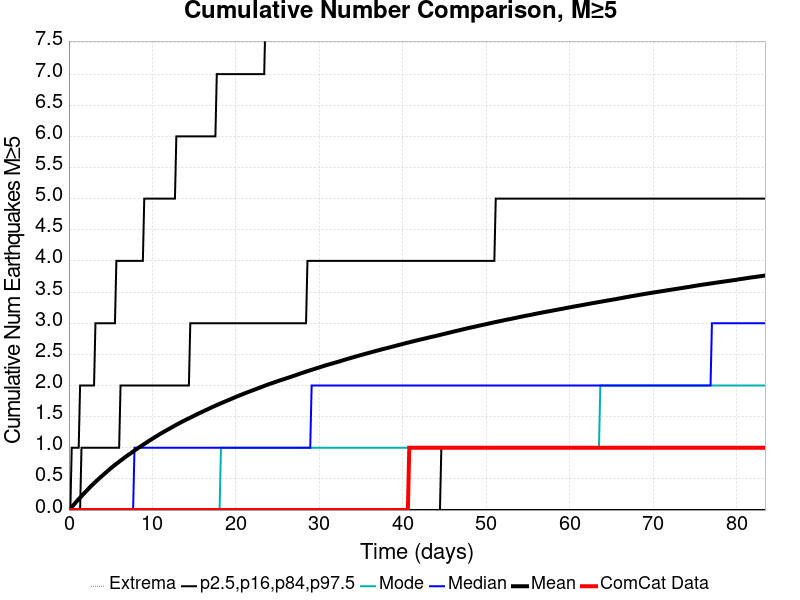

The file beside this chart, header and first rows:
Time (days), ComCat Data, Simulation Mean, Simulation Median, Simulation Mode, Simulation Minimum, Simulation Maximum, 2.5 %-ile, 16 %-ile, 84 %-ile, 97.5 %-ile
0.0, 0.0, 0.0, 0.0, 0.0, 0.0, 0.0, 0.0, 0.0, 0.0, 0.0
0.1671, 0.0, 0.02417, 0.0, 0.0, 0.0, 23.0, 0.0, 0.0, 0.0, 0.0
0.3341, 0.0, 0.04882, 0.0, 0.0, 0.0, 28.0, 0.0, 0.0, 0.0, 1.0
0.5012, 0.0, 0.07414, 0.0, 0.0, 0.0, 38.0, 0.0, 0.0, 0.0, 1.0
0.6683, 0.0, 0.09978, 0.0, 0.0, 0.0, 48.0, 0.0, 0.0, 0.0, 1.0
0.8353, 0.0, 0.1254, 0.0, 0.0, 0.0, 53.0, 0.0, 0.0, 0.0, 1.0
1.002, 0.0, 0.1502, 0.0, 0.0, 0.0, 59.0, 0.0, 0.0, 0.0, 1.0
1.169, 0.0, 0.1752, 0.0, 0.0, 0.0, 60.0, 0.0, 0.0, 0.0, 1.0
1.337, 0.0, 0.1995, 0.0, 0.0, 0.0, 64.0, 0.0, 0.0, 0.0, 2.0
1.504, 0.0, 0.2226, 0.0, 0.0, 0.0, 64.0, 0.0, 0.0, 1.0, 2.0
1.671, 0.0, 0.2468, 0.0, 0.0, 0.0, 68.0, 0.0, 0.0, 1.0, 2.0
1.838, 0.0, 0.2711, 0.0, 0.0, 0.0, 69.0, 0.0, 0.0, 1.0, 2.0
2.005, 0.0, 0.2945, 0.0, 0.0, 0.0, 70.0, 0.0, 0.0, 1.0, 2.0
2.172, 0.0, 0.3185, 0.0, 0.0, 0.0, 71.0, 0.0, 0.0, 1.0, 2.0
2.339, 0.0, 0.3417, 0.0, 0.0, 0.0, 71.0, 0.0, 0.0, 1.0, 2.0
2.506, 0.0, 0.3649, 0.0, 0.0, 0.0, 71.0, 0.0, 0.0, 1.0, 2.0
2.673, 0.0, 0.3877, 0.0, 0.0, 0.0, 72.0, 0.0, 0.0, 1.0, 2.0
2.84, 0.0, 0.4093, 0.0, 0.0, 0.0, 74.0, 0.0, 0.0, 1.0, 2.0
3.007, 0.0, 0.4303, 0.0, 0.0, 0.0, 77.0, 0.0, 0.0, 1.0, 2.0
3.174, 0.0, 0.4512, 0.0, 0.0, 0.0, 78.0, 0.0, 0.0, 1.0, 3.0
3.341, 0.0, 0.4728, 0.0, 0.0, 0.0, 79.0, 0.0, 0.0, 1.0, 3.0
3.508, 0.0, 0.493, 0.0, 0.0, 0.0, 82.0, 0.0, 0.0, 1.0, 3.0
3.675, 0.0, 0.5133, 0.0, 0.0, 0.0, 84.0, 0.0, 0.0, 1.0, 3.0
3.842, 0.0, 0.534, 0.0, 0.0, 0.0, 85.0, 0.0, 0.0, 1.0, 3.0
4.01, 0.0, 0.5541, 0.0, 0.0, 0.0, 87.0, 0.0, 0.0, 1.0, 3.0
4.177, 0.0, 0.5738, 0.0, 0.0, 0.0, 87.0, 0.0, 0.0, 1.0, 3.0
4.344, 0.0, 0.5927, 0.0, 0.0, 0.0, 87.0, 0.0, 0.0, 1.0, 3.0
4.511, 0.0, 0.6127, 0.0, 0.0, 0.0, 91.0, 0.0, 0.0, 1.0, 3.0
4.678, 0.0, 0.6328, 0.0, 0.0, 0.0, 92.0, 0.0, 0.0, 1.0, 3.0
4.845, 0.0, 0.6518, 0.0, 0.0, 0.0, 93.0, 0.0, 0.0, 1.0, 3.0
5.012, 0.0, 0.6705, 0.0, 0.0, 0.0, 95.0, 0.0, 0.0, 1.0, 3.0
5.179, 0.0, 0.6891, 0.0, 0.0, 0.0, 95.0, 0.0, 0.0, 1.0, 3.0
5.346, 0.0, 0.7075, 0.0, 0.0, 0.0, 96.0, 0.0, 0.0, 1.0, 3.0
5.513, 0.0, 0.7247, 0.0, 0.0, 0.0, 96.0, 0.0, 0.0, 1.0, 3.0
5.68, 0.0, 0.7424, 0.0, 0.0, 0.0, 97.0, 0.0, 0.0, 1.0, 4.0
5.847, 0.0, 0.7595, 0.0, 0.0, 0.0, 97.0, 0.0, 0.0, 1.0, 4.0
6.014, 0.0, 0.7764, 0.0, 0.0, 0.0, 97.0, 0.0, 0.0, 1.0, 4.0
6.181, 0.0, 0.7932, 0.0, 0.0, 0.0, 98.0, 0.0, 0.0, 2.0, 4.0
6.348, 0.0, 0.8103, 0.0, 0.0, 0.0, 99.0, 0.0, 0.0, 2.0, 4.0
6.515, 0.0, 0.8275, 0.0, 0.0, 0.0, 99.0, 0.0, 0.0, 2.0, 4.0
6.683, 0.0, 0.8441, 0.0, 0.0, 0.0, 99.0, 0.0, 0.0, 2.0, 4.0
6.85, 0.0, 0.8605, 0.0, 0.0, 0.0, 99.0, 0.0, 0.0, 2.0, 4.0
7.017, 0.0, 0.8765, 0.0, 0.0, 0.0, 100.0, 0.0, 0.0, 2.0, 4.0
7.184, 0.0, 0.8926, 0.0, 0.0, 0.0, 102.0, 0.0, 0.0, 2.0, 4.0
7.351, 0.0, 0.9075, 0.0, 0.0, 0.0, 102.0, 0.0, 0.0, 2.0, 4.0
7.518, 0.0, 0.9232, 0.0, 0.0, 0.0, 102.0, 0.0, 0.0, 2.0, 4.0
7.685, 0.0, 0.9391, 0.0, 0.0, 0.0, 105.0, 0.0, 0.0, 2.0, 4.0
7.852, 0.0, 0.9556, 1.0, 0.0, 0.0, 106.0, 0.0, 0.0, 2.0, 4.0
8.019, 0.0, 0.9713, 1.0, 0.0, 0.0, 107.0, 0.0, 0.0, 2.0, 4.0
8.186, 0.0, 0.9866, 1.0, 0.0, 0.0, 108.0, 0.0, 0.0, 2.0, 4.0
8.353, 0.0, 1.002, 1.0, 0.0, 0.0, 108.0, 0.0, 0.0, 2.0, 4.0
8.52, 0.0, 1.017, 1.0, 0.0, 0.0, 109.0, 0.0, 0.0, 2.0, 4.0
8.687, 0.0, 1.031, 1.0, 0.0, 0.0, 109.0, 0.0, 0.0, 2.0, 4.0
8.854, 0.0, 1.046, 1.0, 0.0, 0.0, 109.0, 0.0, 0.0, 2.0, 4.0
9.021, 0.0, 1.061, 1.0, 0.0, 0.0, 111.0, 0.0, 0.0, 2.0, 5.0
9.188, 0.0, 1.075, 1.0, 0.0, 0.0, 111.0, 0.0, 0.0, 2.0, 5.0
9.356, 0.0, 1.089, 1.0, 0.0, 0.0, 112.0, 0.0, 0.0, 2.0, 5.0
9.523, 0.0, 1.105, 1.0, 0.0, 0.0, 112.0, 0.0, 0.0, 2.0, 5.0
9.69, 0.0, 1.12, 1.0, 0.0, 0.0, 113.0, 0.0, 0.0, 2.0, 5.0
9.857, 0.0, 1.134, 1.0, 0.0, 0.0, 113.0, 0.0, 0.0, 2.0, 5.0
... 440 more rows
